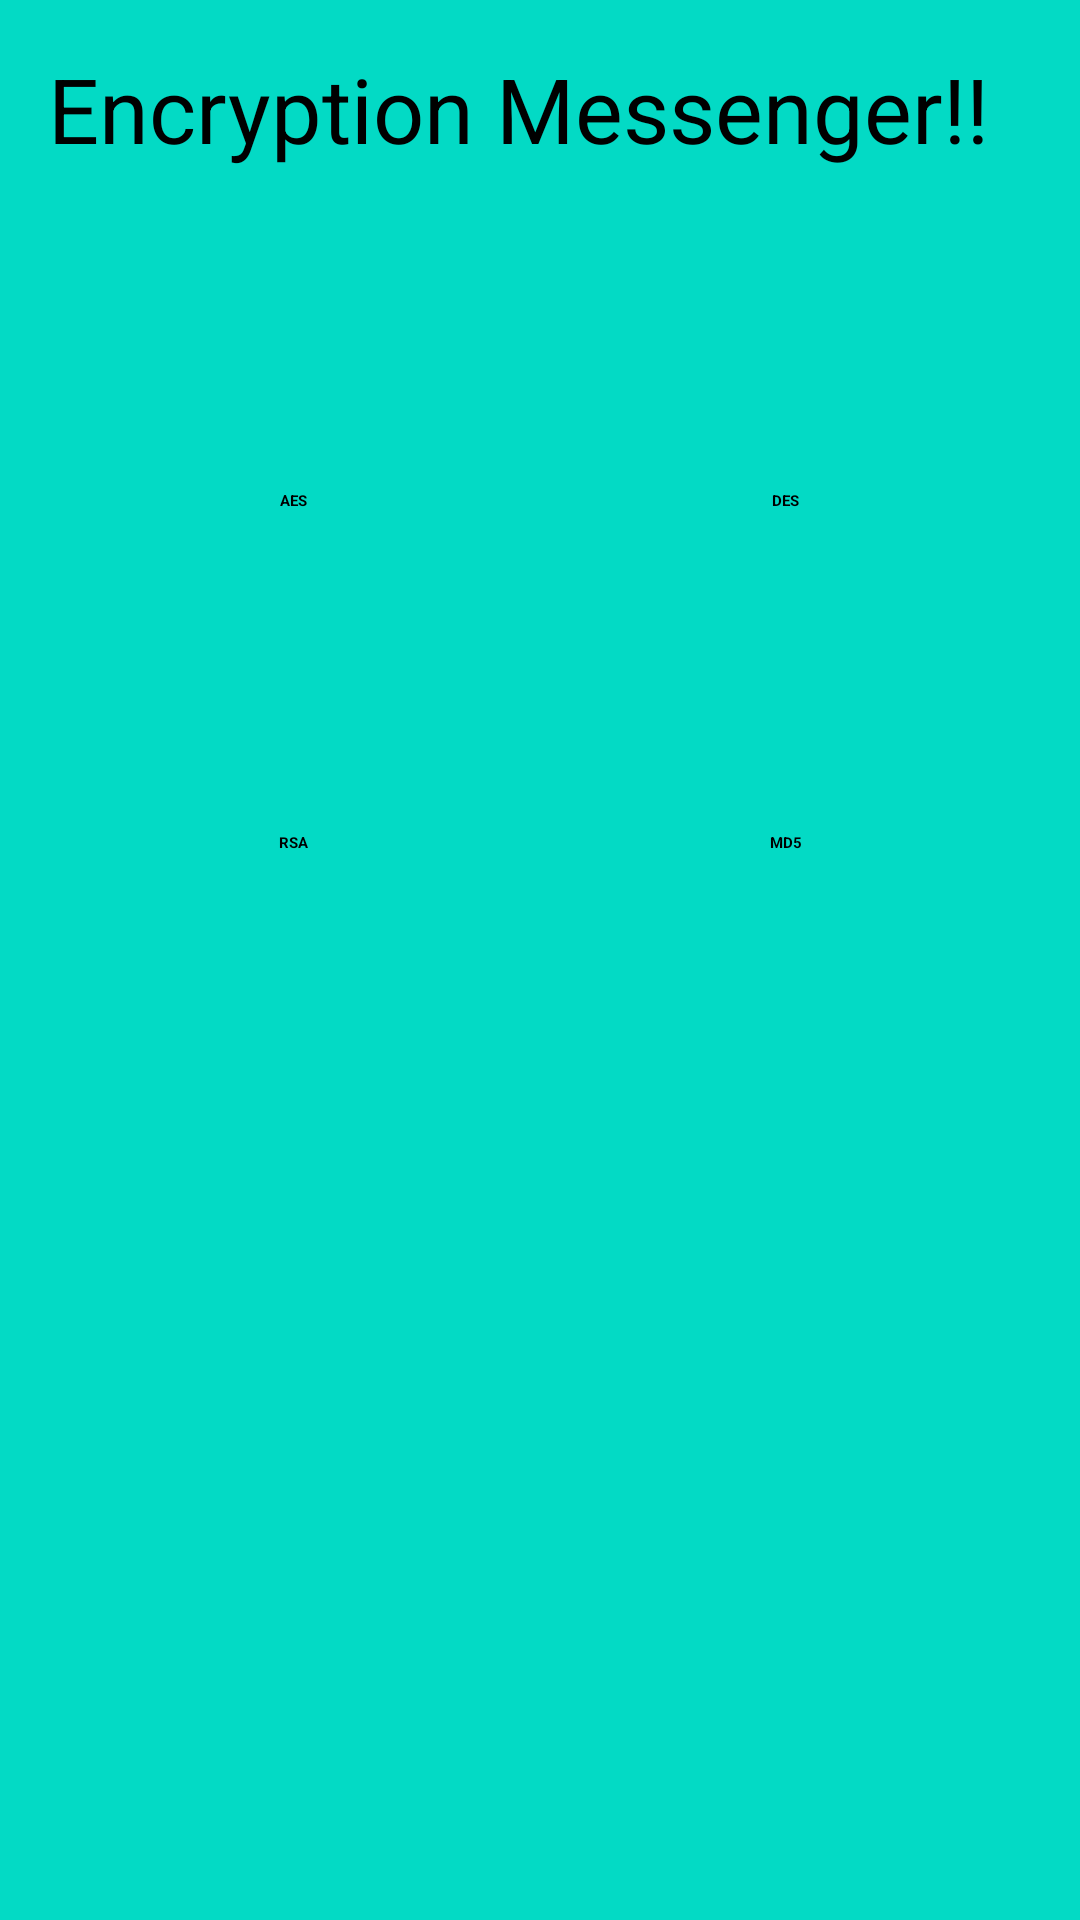

Produce the Android XML layout that renders to this screen, including the resource entries it uses.
<!-- AndroidManifest.xml: application theme Theme.CryptApp -->
<!-- res/layout/activity_main.xml -->
<?xml version="1.0" encoding="utf-8"?>
<LinearLayout xmlns:android="http://schemas.android.com/apk/res/android"
    xmlns:app="http://schemas.android.com/apk/res-auto"
    xmlns:tools="http://schemas.android.com/tools"
    android:layout_width="match_parent"
    android:layout_height="match_parent"
    tools:context=".MainActivity"
    android:orientation="vertical"
    android:background="@color/teal_200">

    <TextView
        android:layout_width="match_parent"
        android:layout_height="wrap_content"
        android:text="Encryption Messenger!!"
        android:textSize="30dp"
        android:layout_margin="16dp"
        android:textColor="@color/black"
        android:layout_gravity="center_horizontal"
        />

    <LinearLayout
        android:layout_width="match_parent"
        android:layout_height="wrap_content"
        android:orientation="horizontal"
        android:layout_margin="16dp">

        <LinearLayout
            android:layout_width="wrap_content"
            android:layout_height="wrap_content"
            android:orientation="vertical"
            android:layout_weight="1">

            <ImageView
                android:layout_width="75dp"
                android:layout_height="75dp"
                android:src="@drawable/baseline_enhanced_encryption_black_24"
                android:layout_gravity="center_horizontal"
                android:onClick="Aes"/>

            <TextView
                android:layout_width="wrap_content"
                android:layout_height="wrap_content"
                android:text="AES"
                android:textStyle="bold"
                android:layout_gravity="center_horizontal"/>

        </LinearLayout>

        <LinearLayout
            android:layout_width="wrap_content"
            android:layout_height="wrap_content"
            android:orientation="vertical"
            android:layout_weight="1">

            <ImageView
                android:layout_width="75dp"
                android:layout_height="75dp"
                android:src="@drawable/baseline_enhanced_encryption_black_24"
                android:layout_gravity="center_horizontal"
                android:onClick="Des"/>

            <TextView
                android:layout_width="wrap_content"
                android:layout_height="wrap_content"
                android:textStyle="bold"
                android:text="DES"
                android:layout_gravity="center_horizontal"/>

        </LinearLayout>

    </LinearLayout>

    <LinearLayout
        android:layout_width="match_parent"
        android:layout_height="wrap_content"
        android:orientation="horizontal"
        android:layout_margin="16dp">

        <LinearLayout
            android:layout_width="wrap_content"
            android:layout_height="wrap_content"
            android:orientation="vertical"
            android:layout_weight="1">

            <ImageView
                android:layout_width="75dp"
                android:layout_height="75dp"
                android:src="@drawable/baseline_enhanced_encryption_black_24"
                android:layout_gravity="center_horizontal"
                android:onClick="Rsa"/>

            <TextView
                android:layout_width="wrap_content"
                android:layout_height="wrap_content"
                android:text="RSA"
                android:textStyle="bold"
                android:layout_gravity="center_horizontal"/>

        </LinearLayout>

        <LinearLayout
            android:layout_width="wrap_content"
            android:layout_height="wrap_content"
            android:orientation="vertical"
            android:layout_weight="1">

            <ImageView
                android:layout_width="75dp"
                android:layout_height="75dp"
                android:src="@drawable/baseline_enhanced_encryption_black_24"
                android:layout_gravity="center_horizontal"
                android:onClick="Md5"/>

            <TextView
                android:layout_width="wrap_content"
                android:layout_height="wrap_content"
                android:text="MD5"
                android:textStyle="bold"
                android:layout_gravity="center_horizontal"/>
        </LinearLayout>

    </LinearLayout>

</LinearLayout>
<!-- resources referenced by this layout -->
<resources>
  <style name="Theme.CryptApp" parent="Theme.MaterialComponents.DayNight.DarkActionBar">
          
          <item name="colorPrimary">@color/purple_500</item>
          <item name="colorPrimaryVariant">@color/purple_700</item>
          <item name="colorOnPrimary">@color/white</item>
          
          <item name="colorSecondary">@color/teal_200</item>
          <item name="colorSecondaryVariant">@color/teal_700</item>
          <item name="colorOnSecondary">@color/black</item>
          
          <item name="android:statusBarColor" tools:targetApi="l">?attr/colorPrimaryVariant</item>
          
      </style>
  <!-- not gathered from this repository: default colours our renderer supplied (Android Studio template values) -->
  <color name="purple_500">#FF6200EE</color>
  <color name="purple_700">#FF3700B3</color>
  <color name="teal_200">#FF03DAC5</color>
  <color name="teal_700">#FF018786</color>
  <color name="black">#FF000000</color>
  <color name="white">#FFFFFFFF</color>
</resources>
